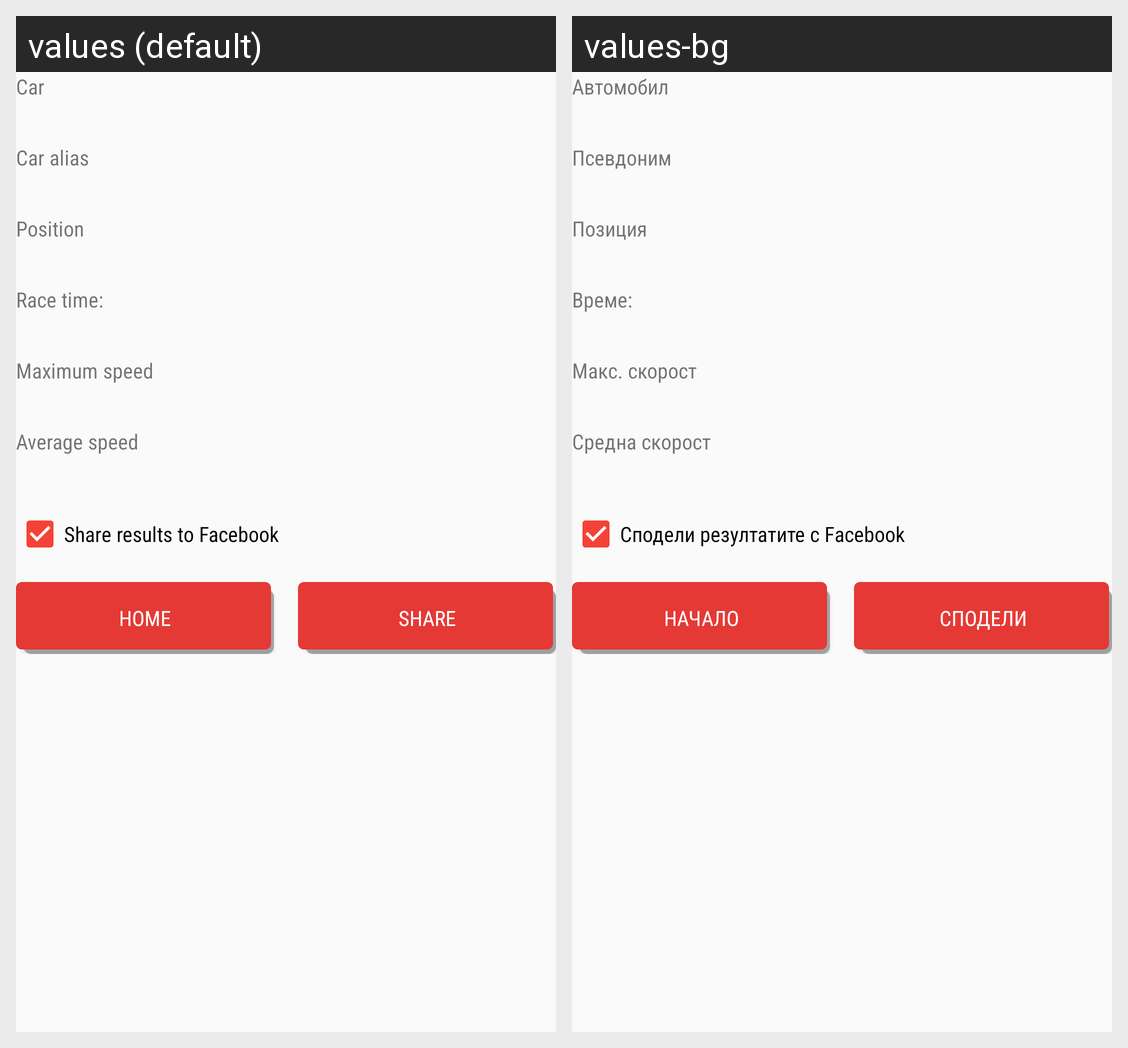

This grid shows one Android layout under two languages. Give, for every string resource on the screen, its name, the default text and each shown locale's text.
Android screen res/layout/activity_share_race_data.xml rendered under 2 locales, left to right: values (default), values-bg. Device: Nexus 5 (rendered at 1080×1920; each locale shown at half size, 540×960, under a caption strip naming it); theme AppTheme.
Strings drawn on this screen, with the default value and each locale's value (text and hints the layout hard-codes, and strings that could not be matched under every locale, appear in the picture but are not listed):

car_publish
  values: Car
  values-bg: Автомобил

alias_publish
  values: Car alias
  values-bg: Псевдоним

position_publish
  values: Position
  values-bg: Позиция

race_time_publish
  values: Race time:
  values-bg: Време:

max_speed_publish
  values: Maximum speed
  values-bg: Макс. скорост

avg_speed_publish
  values: Average speed
  values-bg: Средна скорост

share_to_facebook
  values: Share results to Facebook
  values-bg: Сподели резултатите с Facebook

return_home
  values: Home
  values-bg: Начало

share
  values: Share
  values-bg: Сподели
